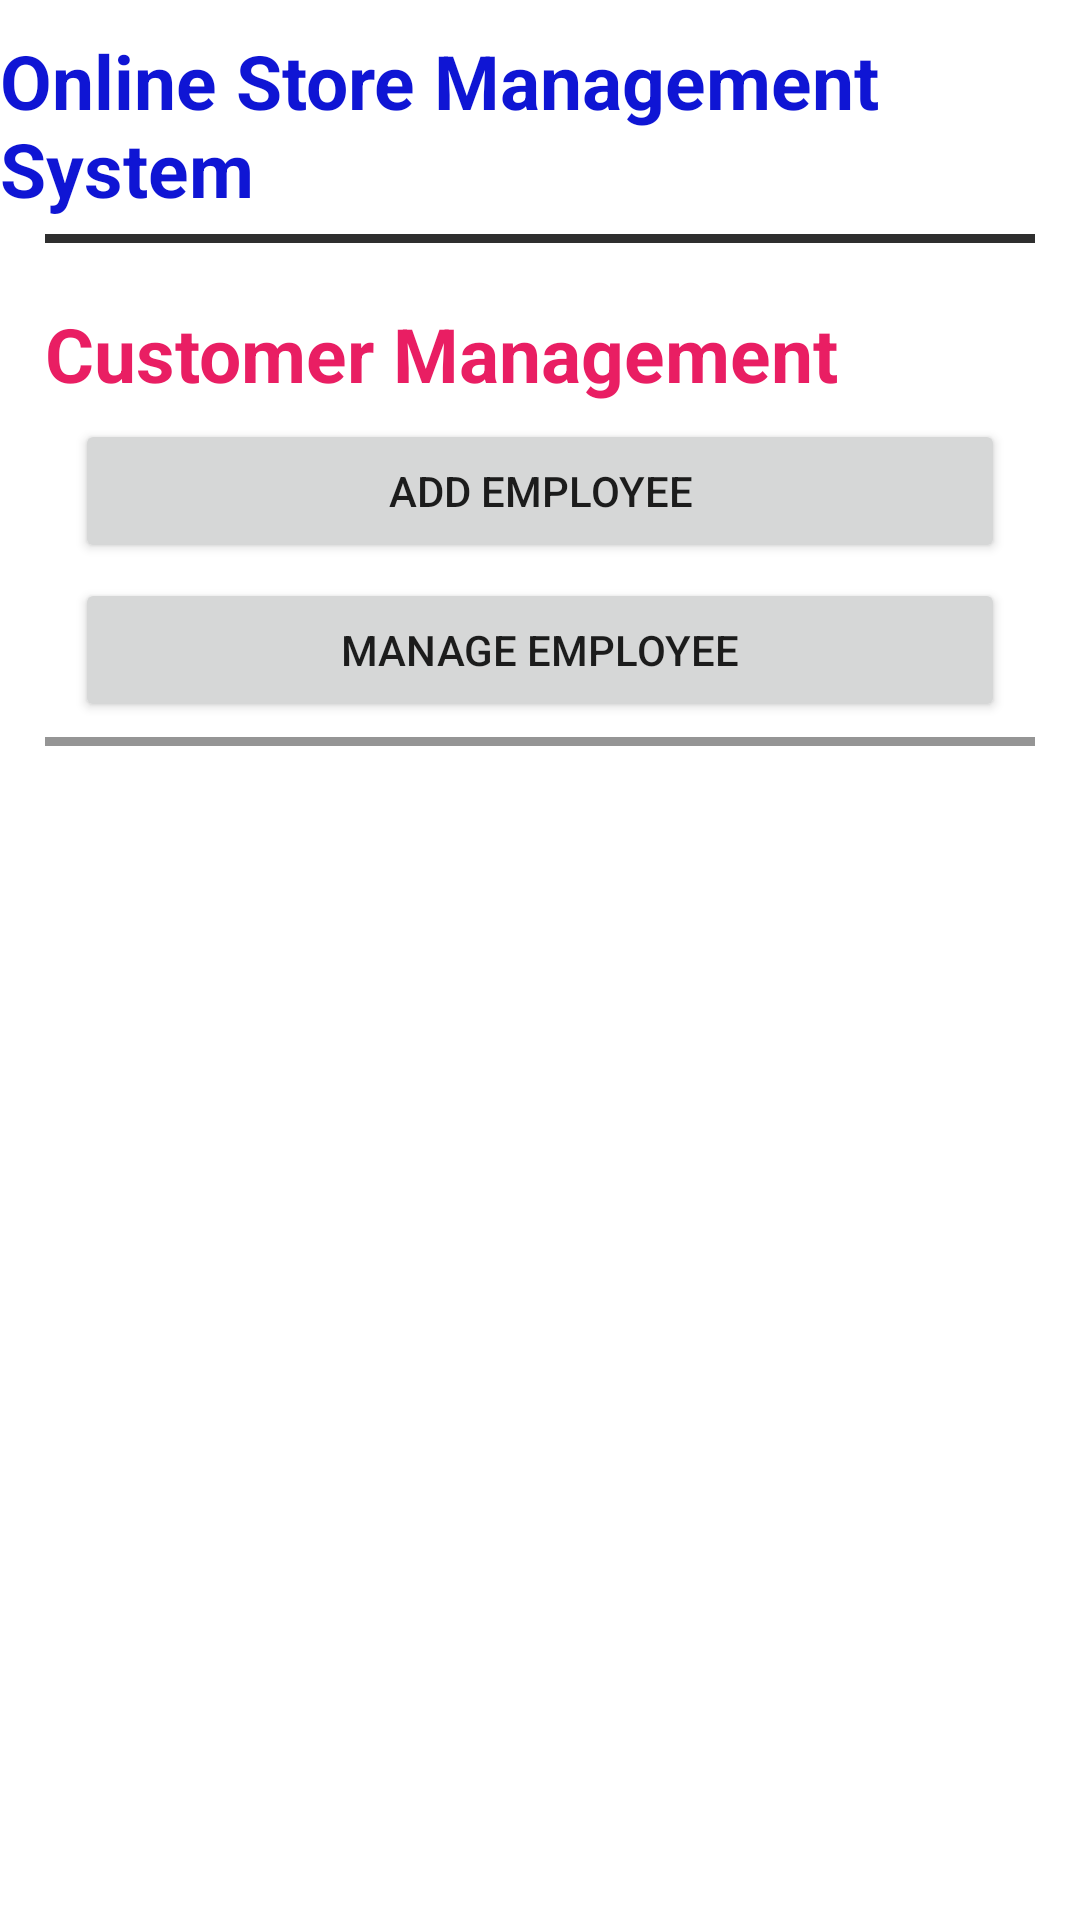

Layout XML and referenced resources for this Android screen:
<!-- AndroidManifest.xml: application theme Theme.1057700_Sam_Heald -->
<!-- res/layout/activity_main.xml -->
<?xml version="1.0" encoding="utf-8"?>
<LinearLayout
    xmlns:android="http://schemas.android.com/apk/res/android"
    xmlns:app="http://schemas.android.com/apk/res-auto"
    xmlns:tools="http://schemas.android.com/tools"
    android:layout_width="match_parent"
    android:layout_height="match_parent"
    tools:context=".MainActivity"
    android:orientation="vertical"
    android:layout_gravity="center_horizontal">


    <TextView
        android:layout_width="wrap_content"
        android:layout_height="wrap_content"
        android:text="Online Store Management System"
        android:layout_marginTop="10dp"
        android:layout_marginBottom="5dp"
        android:textSize="25sp"
        android:layout_gravity="center_horizontal"
        android:textStyle="bold"
        android:textColor="@color/my_blue"
        />

    <View
        android:layout_width="match_parent"
        android:layout_height="3dp"
        android:background="@color/my_dark_grey"
        android:layout_marginLeft="15dp"
        android:layout_marginRight="15dp"
        android:layout_marginBottom="20dp"/>

    <TextView
        android:layout_width="wrap_content"
        android:layout_height="wrap_content"
        android:text="Customer Management"
        android:layout_marginLeft="15dp"
        android:layout_marginBottom="5dp"
        android:layout_gravity="left"
        android:textSize="25sp"
        android:textStyle="bold"
        android:textColor="#E91E63"
        />

    <Button
        android:layout_width="match_parent"
        android:layout_height="wrap_content"
        android:text="Add Employee"
        android:layout_marginLeft="25dp"
        android:layout_marginRight="25dp"
        android:layout_marginBottom="5dp"
        android:onClick="addCustomerButtonClick"
        />

    <Button
        android:layout_width="match_parent"
        android:layout_height="wrap_content"
        android:text="Manage Employee"
        android:layout_marginLeft="25dp"
        android:layout_marginRight="25dp"
        android:layout_marginBottom="5dp"
        android:onClick="manageCustomerButtonClick"
        />

    <View
        android:layout_width="match_parent"
        android:layout_height="3dp"
        android:background="#959595"
        android:layout_marginLeft="15dp"
        android:layout_marginRight="15dp"
        android:layout_marginBottom="20dp"/>


</LinearLayout>
<!-- resources referenced by this layout -->
<resources>
  <color name="my_blue">#0f15d4</color>
  <color name="my_dark_grey">#2e2e2e</color>
  <style name="Theme.1057700_Sam_Heald" parent="Theme.MaterialComponents.DayNight.DarkActionBar">
          
          <item name="colorPrimary">@color/purple_500</item>
          <item name="colorPrimaryVariant">@color/purple_700</item>
          <item name="colorOnPrimary">@color/white</item>
          
          <item name="colorSecondary">@color/teal_200</item>
          <item name="colorSecondaryVariant">@color/teal_700</item>
          <item name="colorOnSecondary">@color/black</item>
          
          <item name="android:statusBarColor" tools:targetApi="l">?attr/colorPrimaryVariant</item>
          
      </style>
  <color name="purple_500">#FF6200EE</color>
  <color name="purple_700">#FF3700B3</color>
  <color name="white">#FFFFFFFF</color>
  <color name="teal_200">#FF03DAC5</color>
  <color name="teal_700">#FF018786</color>
  <color name="black">#FF000000</color>
</resources>
